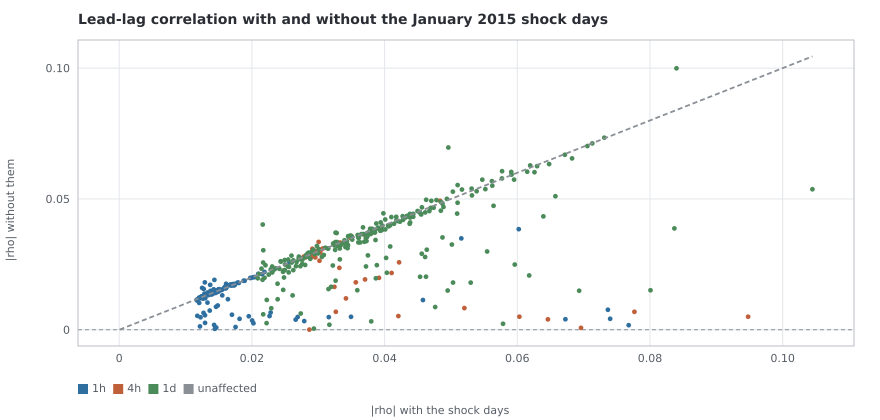

The file beside this chart, header and first rows:
horizon, lead, lagging, lag, rho, rho_without_shock, share_of_rho_from_the_shock, survives, survives_without_shock
1h, EURCHF, USDCHF, 12, 0.07679, -0.001749, 0.9772, True, False
1h, USDCHF, EURCHF, 12, 0.074, -0.004192, 0.9433, True, False
1h, EURCHF, USDCHF, 6, -0.07366, -0.007648, 0.8962, True, False
1h, USDCHF, EURCHF, 6, -0.06725, -0.004021, 0.9402, True, False
1h, EURCHF, USDCHF, 1, -0.06022, -0.03845, 0.3615, True, True
1h, USDCHF, EURCHF, 1, -0.05156, -0.03492, 0.3227, True, True
1h, EURCHF, USDCHF, 7, 0.04578, 0.01136, 0.7519, True, False
1h, USDCHF, EURCHF, 7, 0.03494, -0.004946, 0.8584, True, False
1h, EURCHF, USDCAD, 3, 0.03159, 0.004834, 0.847, True, False
1h, GBPJPY, EURGBP, 6, 0.02877, 0.02859, 0.0064, True, True
1h, GBPJPY, EURJPY, 5, -0.02836, -0.02875, -0.0135, True, True
1h, USDCHF, EURCHF, 10, 0.02789, 0.003316, 0.8811, True, False
1h, EURJPY, GBPJPY, 5, -0.02718, -0.02747, -0.0105, True, True
1h, USDCHF, USDCAD, 3, 0.02689, 0.004871, 0.8189, True, False
1h, EURCHF, USDCHF, 10, 0.0266, -0.003869, 0.8545, True, False
1h, GBPJPY, GBPUSD, 5, -0.02563, -0.02576, -0.0053, True, True
1h, GBPUSD, GBPJPY, 5, -0.02328, -0.02317, 0.0051, True, True
1h, AUDUSD, EURCHF, 9, -0.02283, -0.006598, 0.7109, True, False
1h, EURCHF, NZDUSD, 3, -0.02266, -0.005241, 0.7687, True, False
1h, GBPJPY, GBPUSD, 6, -0.0219, -0.0221, -0.0092, True, True
1h, EURJPY, EURGBP, 12, -0.02154, -0.02123, 0.0144, True, True
1h, EURJPY, GBPUSD, 5, -0.02097, -0.02138, -0.0198, True, True
1h, USDJPY, EURGBP, 6, 0.0205, 0.02018, 0.0158, True, True
1h, EURGBP, GBPUSD, 6, 0.02027, 0.0201, 0.0085, True, True
1h, EURCHF, USDCHF, 2, 0.02023, -0.002486, 0.8771, True, False
1h, AUDJPY, EURCHF, 9, -0.02004, -0.003529, 0.8239, True, False
1h, EURGBP, GBPJPY, 6, 0.01996, 0.01988, 0.004, True, True
1h, GBPUSD, EURJPY, 5, -0.01975, -0.01977, -0.0013, True, True
1h, EURCHF, AUDUSD, 3, -0.01953, -0.005159, 0.7359, True, False
1h, EURUSD, GBPJPY, 12, 0.01892, 0.01873, 0.01, True, True
1h, GBPUSD, USDJPY, 12, 0.01875, 0.01872, 0.0014, True, True
1h, EURCHF, AUDJPY, 3, -0.01814, -0.004178, 0.7697, True, False
1h, GBPUSD, EURGBP, 4, -0.01803, -0.01789, 0.0078, True, True
1h, NZDUSD, USDCAD, 12, 0.01786, 0.01806, -0.011, True, True
1h, EURCHF, USDCHF, 5, -0.01754, 0.001044, 0.9405, True, False
1h, AUDUSD, EURGBP, 4, -0.0175, -0.01758, -0.0042, True, True
1h, EURJPY, GBPJPY, 1, 0.01743, 0.01715, 0.0162, True, True
1h, EURUSD, EURGBP, 12, -0.01731, -0.01695, 0.0209, True, True
1h, USDJPY, GBPJPY, 5, -0.01715, -0.01745, -0.0175, True, True
1h, AUDJPY, EURGBP, 4, -0.01706, -0.01736, -0.0175, True, True
1h, GBPUSD, GBPJPY, 12, 0.01706, 0.01704, 0.0006, True, True
1h, USDCHF, AUDJPY, 3, -0.017, -0.00575, 0.6617, True, False
1h, GBPJPY, EURGBP, 12, -0.01691, -0.01696, -0.0028, True, True
1h, GBPJPY, EURGBP, 4, -0.01691, -0.01705, -0.0083, True, True
1h, GBPJPY, AUDJPY, 5, -0.01688, -0.01715, -0.0159, True, True
1h, EURJPY, AUDJPY, 5, -0.01684, -0.01721, -0.0217, True, True
1h, EURJPY, EURGBP, 1, -0.01673, -0.01724, -0.0304, True, True
1h, GBPJPY, EURUSD, 5, -0.01661, -0.017, -0.0235, True, True
1h, EURCHF, EURGBP, 5, 0.01639, 0.01168, 0.2873, True, False
1h, AUDJPY, GBPJPY, 1, 0.01614, 0.01596, 0.011, True, True
1h, NZDUSD, AUDUSD, 12, -0.01611, -0.01609, 0.0013, True, True
1h, AUDJPY, EURCHF, 5, -0.01611, -0.01757, -0.0906, True, True
1h, EURJPY, EURGBP, 6, 0.01597, 0.0158, 0.0107, True, True
1h, AUDJPY, EURJPY, 5, -0.01592, -0.0163, -0.0238, True, True
1h, EURJPY, GBPUSD, 1, 0.01587, 0.01612, -0.0154, True, True
1h, USDCHF, USDJPY, 2, 0.01554, 0.01314, 0.154, True, True
1h, EURGBP, GBPJPY, 5, 0.01553, 0.01539, 0.0087, True, True
1h, GBPJPY, EURJPY, 1, 0.01543, 0.01519, 0.0154, True, True
1h, AUDJPY, EURGBP, 6, 0.01507, 0.01485, 0.0143, True, True
1h, EURCHF, EURJPY, 7, -0.01505, -0.01544, -0.0256, True, True
... 348 more rows
